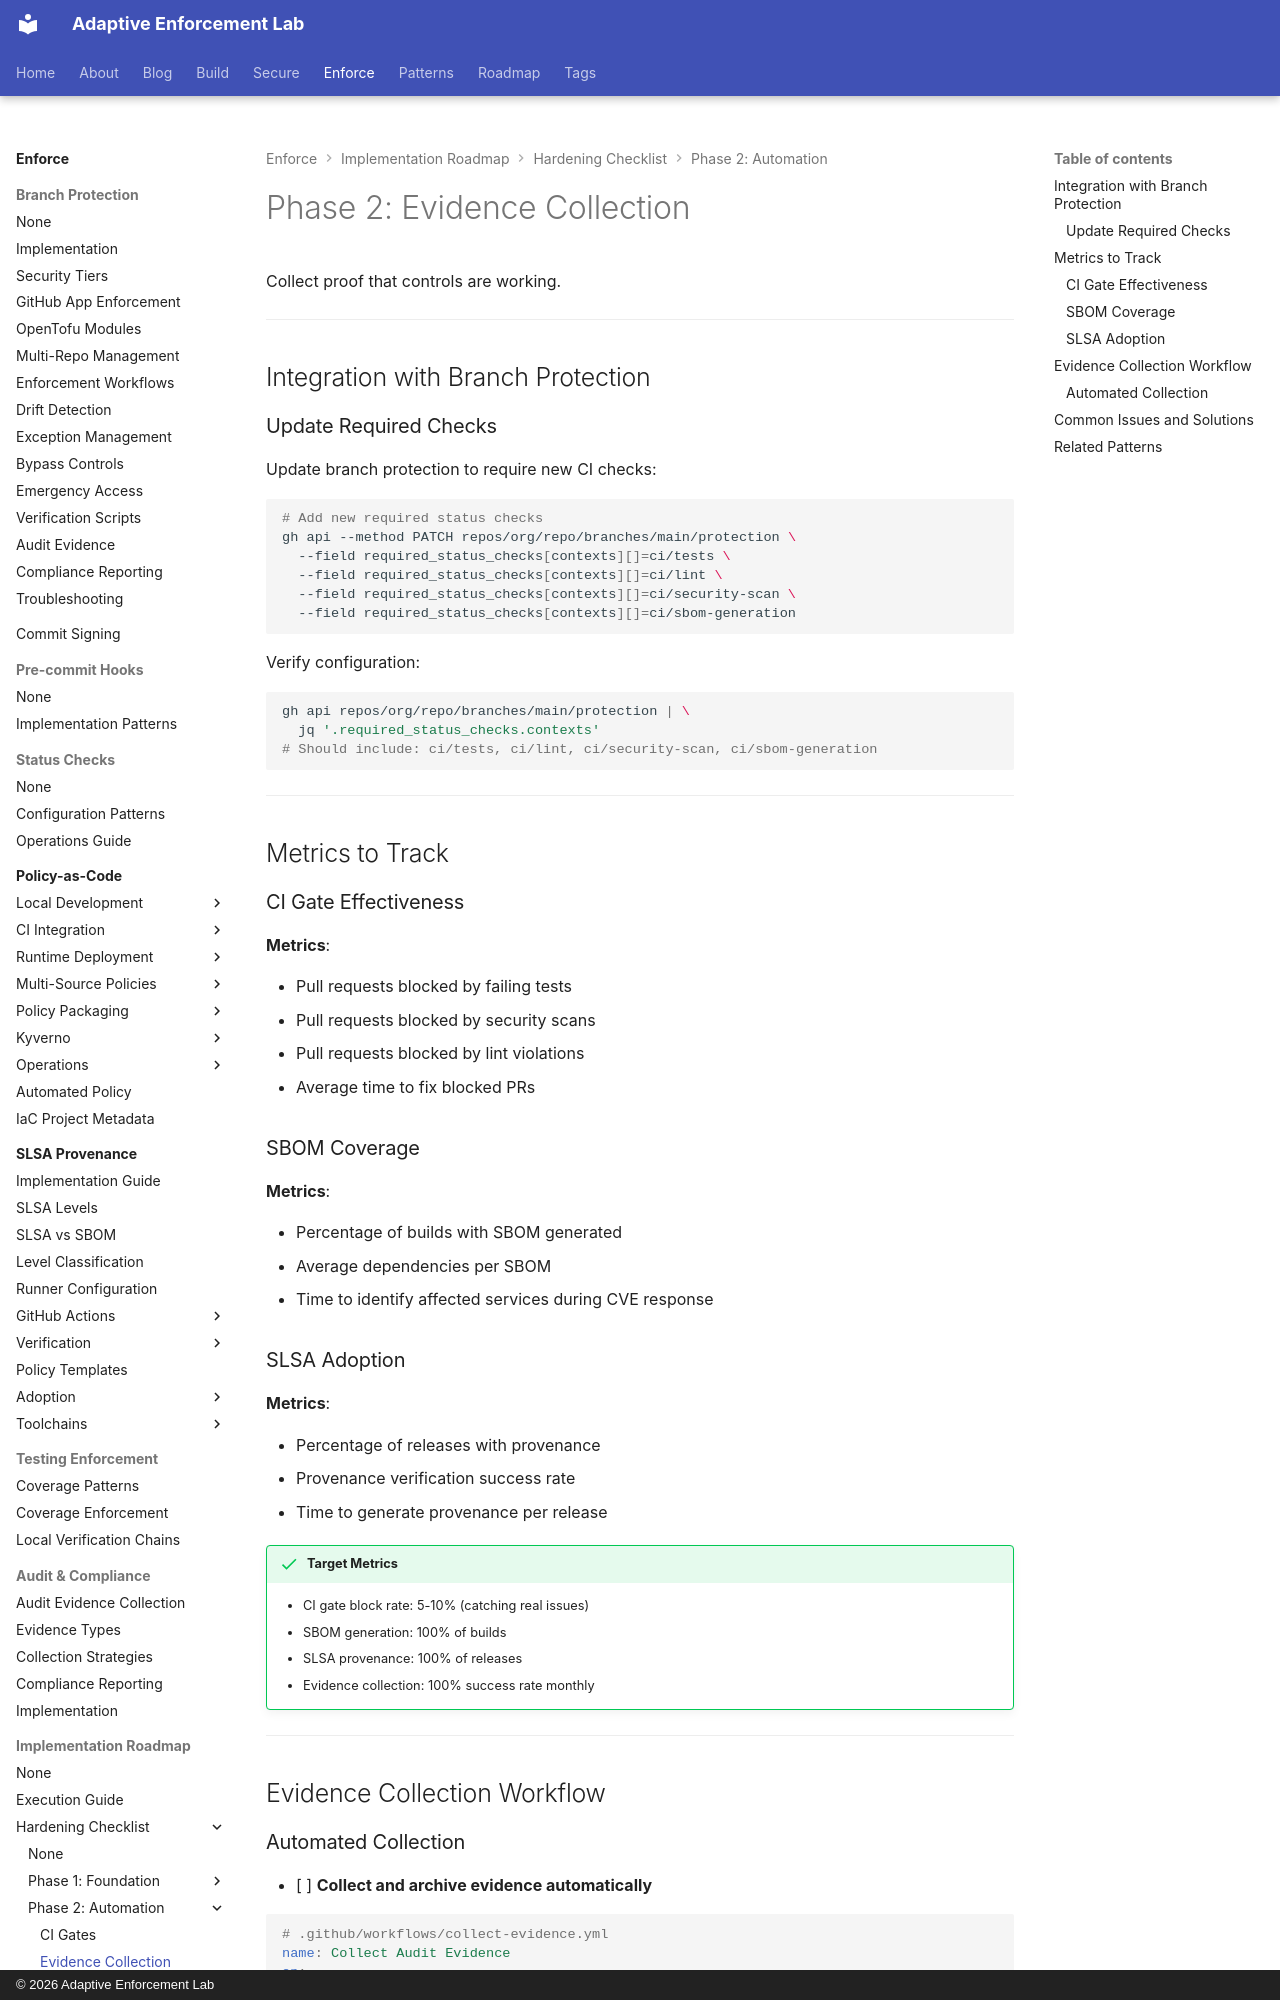

repository: adaptive-enforcement-lab/adaptive-enforcement-lab-com · page: enforce/implementation-roadmap/hardening-checklist/phase-2/evidence-collection/index.html · generator: mkdocs · copyright: © 2026 Adaptive Enforcement Lab

---
title: "Phase 2: Evidence Collection"
description: >-
  Evidence collection for SDLC hardening. Branch protection archival, PR review tracking, workflow logs, and integration with CI gates for comprehensive audit trail generation.
tags:
  - audit
  - evidence
  - compliance
  - documentation
  - archival
provenance: human
---
# Phase 2: Evidence Collection

Collect proof that controls are working.

---

## Integration with Branch Protection

### Update Required Checks

Update branch protection to require new CI checks:

```bash
# Add new required status checks
gh api --method PATCH repos/org/repo/branches/main/protection \
  --field required_status_checks[contexts][]=ci/tests \
  --field required_status_checks[contexts][]=ci/lint \
  --field required_status_checks[contexts][]=ci/security-scan \
  --field required_status_checks[contexts][]=ci/sbom-generation
```

Verify configuration:

```bash
gh api repos/org/repo/branches/main/protection | \
  jq '.required_status_checks.contexts'
# Should include: ci/tests, ci/lint, ci/security-scan, ci/sbom-generation
```

---

## Metrics to Track

### CI Gate Effectiveness

**Metrics**:

- Pull requests blocked by failing tests
- Pull requests blocked by security scans
- Pull requests blocked by lint violations
- Average time to fix blocked PRs

### SBOM Coverage

**Metrics**:

- Percentage of builds with SBOM generated
- Average dependencies per SBOM
- Time to identify affected services during CVE response

### SLSA Adoption

**Metrics**:

- Percentage of releases with provenance
- Provenance verification success rate
- Time to generate provenance per release

!!! success "Target Metrics"
    - CI gate block rate: 5-10% (catching real issues)
    - SBOM generation: 100% of builds
    - SLSA provenance: 100% of releases
    - Evidence collection: 100% success rate monthly

---

## Evidence Collection Workflow
